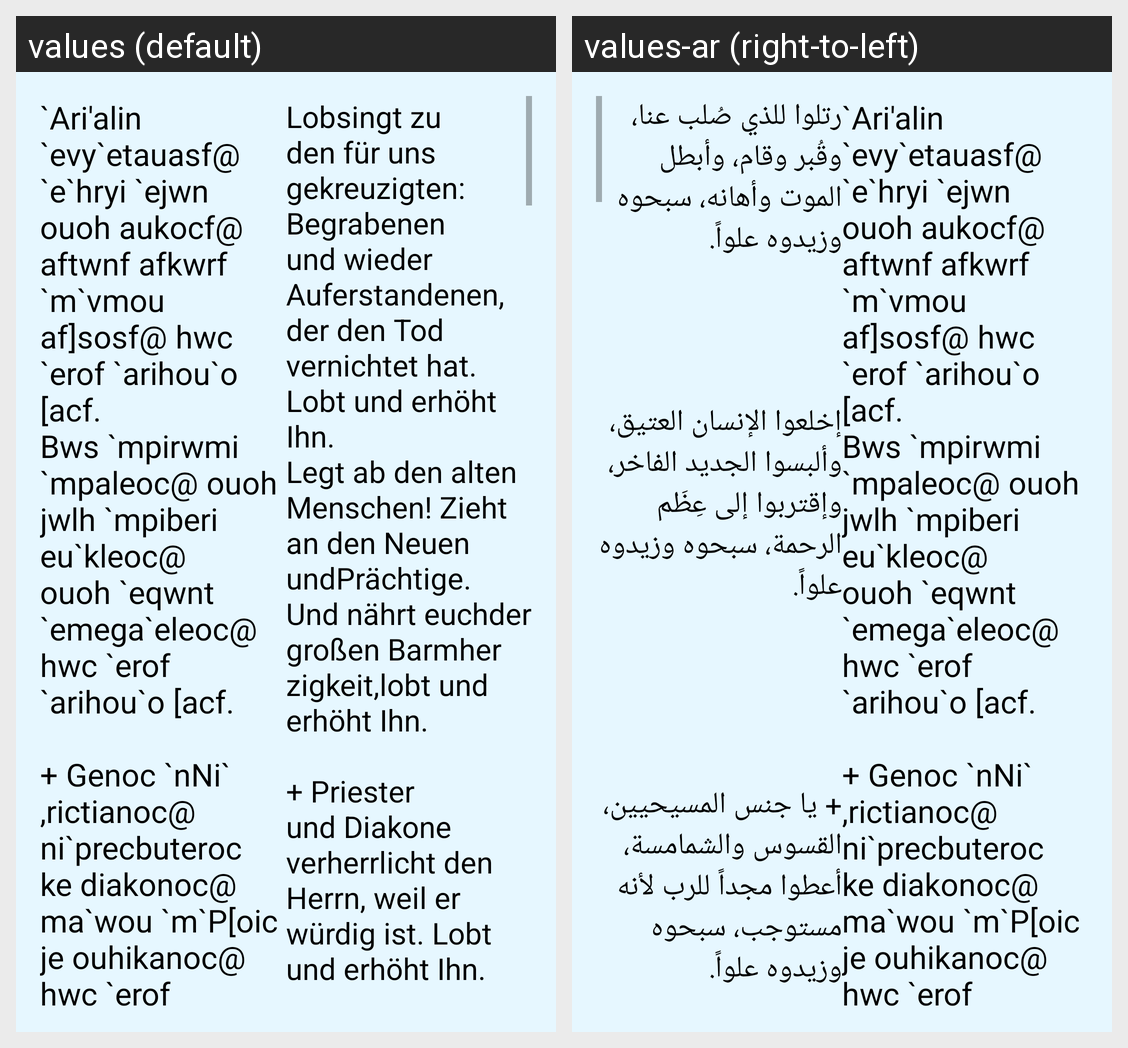

Translations of the strings shown on this Android screen, per locale in the grid:
Android screen res/layout/activity_aripsalin.xml rendered under 2 locales, left to right: values (default), values-ar (right-to-left). Device: Nexus 5 (rendered at 1080×1920; each locale shown at half size, 540×960, under a caption strip naming it); theme AppTheme.
Strings drawn on this screen, with the default value and each locale's value (text and hints the layout hard-codes, and strings that could not be matched under every locale, appear in the picture but are not listed):

aripsalin_coptic
  values: `Ari'alin `evy`etauasf@ `e`hryi `ejwn ouoh aukocf@ aftwnf afkwrf `m`vmou af]sosf@ hwc `erof `arihou`o [acf.
      Bws `mpirwmi `mpaleoc@ ouoh jwlh `mpiberi eu`kleoc@ ouoh `eqwnt `emega`eleoc@ hwc `erof `arihou`o [acf.
      
      + Genoc `nNi`,rictianoc@ ni`precbuteroc ke diakonoc@ ma`wou `m`P[oic je ouhikanoc@ hwc `erof `arihou`o [acf.
      + Deute haron `w pisomt `n`alou@ `eta Pi`,rictoc Pennou] `olou@ afnahmou …[clipped]
  values-ar: `Ari'alin `evy`etauasf@ `e`hryi `ejwn ouoh aukocf@ aftwnf afkwrf `m`vmou af]sosf@ hwc `erof `arihou`o [acf.
      Bws `mpirwmi `mpaleoc@ ouoh jwlh `mpiberi eu`kleoc@ ouoh `eqwnt `emega`eleoc@ hwc `erof `arihou`o [acf.
      
      + Genoc `nNi`,rictianoc@ ni`precbuteroc ke diakonoc@ ma`wou `m`P[oic je ouhikanoc@ hwc `erof `arihou`o [acf.
      + Deute haron `w pisomt `n`alou@ `eta Pi`,rictoc Pennou] `olou@ afnahmou …[clipped]

aripsalin_german
  values: Lobsingt zu den für uns gekreuzigten: Begrabenen und wieder Auferstandenen, der den Tod vernichtet hat. Lobt und erhöht Ihn.
      Legt ab den alten Menschen! Zieht an den Neuen undPrächtige. Und nährt euchder großen Barmherzigkeit,lobt und erhöht Ihn.
      
      + Priester und Diakone verherrlicht den Herrn, weil er würdig ist. Lobt und erhöht Ihn.
      
      
      
      + Kommt zu uns, ihr drei Jünglinge, die Christus, unser Gott …[clipped]
  values-ar: رتلوا للذي صُلب عنا، وقُبر وقام، وأبطل الموت وأهانه، سبحوه وزيدوه علواً.
      
      
      		
      		
      إخلعوا الإنسان العتيق، وألبسوا الجديد الفاخر، وإقتربوا إلى عِظَم الرحمة، سبحوه وزيدوه علواً.
      
      
      
      
      
      + يا جنس المسيحيين، القسوس والشمامسة، أعطوا مجداً للرب لأنه مستوجب، سبحوه وزيدوه علواً.
      
      
      
      + هَلُمَّ إلينا أيها الثلاثة فتية، الذين رفعهم المسيح إلهنا، وأنقذهم من إبليس، سبحوه وزيدوه علواً.
      
      
      
      
      
      من أجل إلهك ماسيا، المانح …[clipped]
